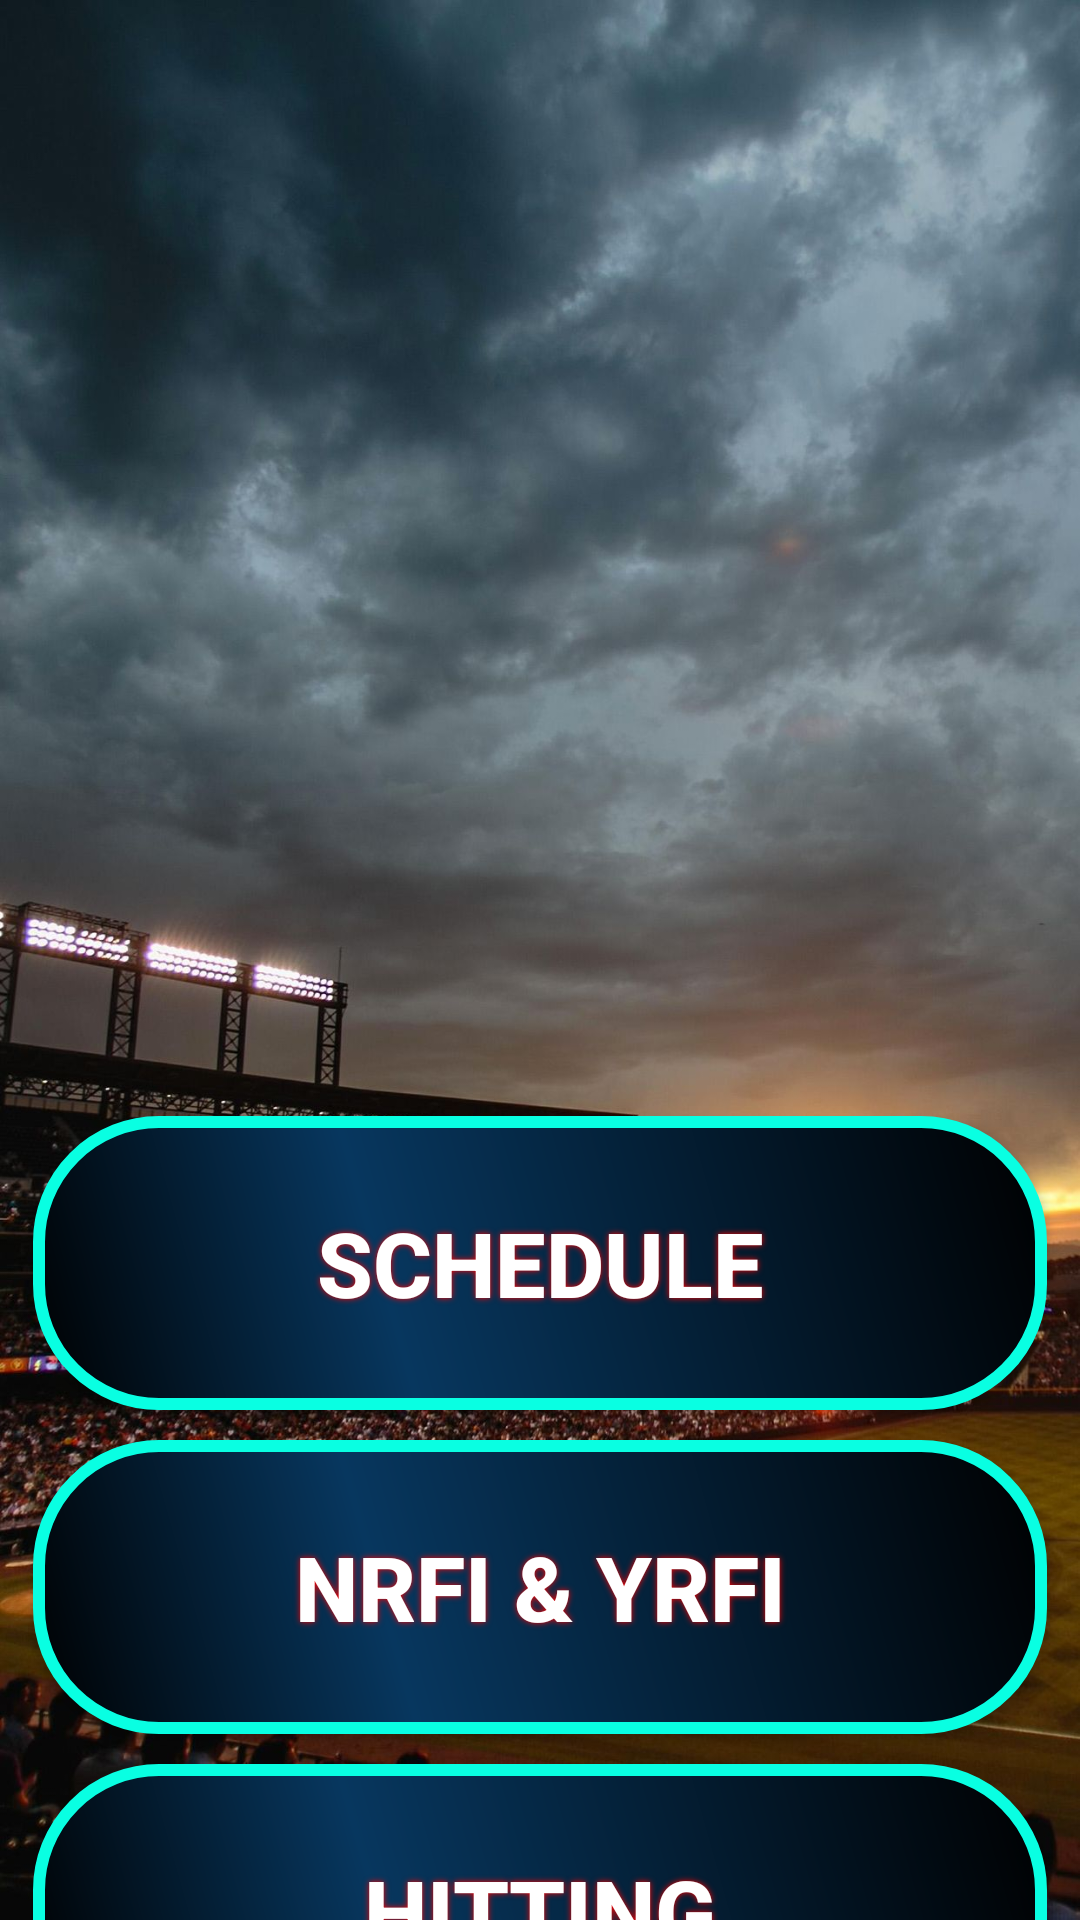

Android layout source for this screen:
<!-- AndroidManifest.xml: activity theme Theme.MLBBetBuddy -->
<!-- res/layout/activity_homescreen.xml -->
<?xml version="1.0" encoding="utf-8"?>
<androidx.constraintlayout.widget.ConstraintLayout
    xmlns:android="http://schemas.android.com/apk/res/android"
    android:layout_width="match_parent"
    android:layout_height="match_parent"
    xmlns:app="http://schemas.android.com/apk/res-auto"
    android:background="@drawable/home_screen_background">

    <ImageView
        android:id="@+id/logoImageView"
        android:layout_width="433dp"
        android:layout_height="335dp"
        android:layout_marginTop="4dp"
        app:layout_constraintEnd_toEndOf="parent"
        app:layout_constraintStart_toStartOf="parent"
        app:layout_constraintTop_toTopOf="parent"
        app:srcCompat="@drawable/bet_buddy_logo" />

    <Button
        android:id="@+id/scheduleButton"
        android:layout_width="338dp"
        android:layout_height="98dp"
        android:layout_marginTop="372dp"
        android:text="Schedule"
        android:textStyle="bold"
        android:textColor="@color/white"
        android:textSize="30sp"
        android:background="@drawable/button_shape"
        android:shadowColor="#FF0000"
        android:shadowDx="0"
        android:shadowDy="0"
        android:shadowRadius="5"
        android:foreground="?android:attr/selectableItemBackground"
        app:layout_constraintEnd_toEndOf="parent"
        app:layout_constraintHorizontal_bias="0.5"
        app:layout_constraintStart_toStartOf="parent"
        app:layout_constraintTop_toTopOf="parent" />

    <Button
        android:id="@+id/NRFIYRFIButton"
        android:layout_width="338dp"
        android:layout_height="98dp"
        android:layout_marginTop="480dp"
        android:text="NRFI &amp; YRFI"
        android:textStyle="bold"
        android:textColor="@color/white"
        android:textSize="30sp"
        android:background="@drawable/button_shape"
        android:shadowColor="#FF0000"
        android:shadowDx="0"
        android:shadowDy="0"
        android:shadowRadius="5"
        android:foreground="?android:attr/selectableItemBackground"
        app:layout_constraintEnd_toEndOf="parent"
        app:layout_constraintHorizontal_bias="0.5"
        app:layout_constraintStart_toStartOf="parent"
        app:layout_constraintTop_toTopOf="parent" />

    <androidx.appcompat.widget.AppCompatButton
        android:id="@+id/hittingButton"
        android:layout_width="338dp"
        android:layout_height="98dp"
        android:layout_marginTop="588dp"
        android:text="Hitting"
        android:textStyle="bold"
        android:textColor="@color/white"
        android:textSize="30sp"
        android:background="@drawable/button_shape"
        android:shadowColor="#FF0000"
        android:shadowDx="0"
        android:shadowDy="0"
        android:shadowRadius="5"
        android:foreground="?android:attr/selectableItemBackground"
        app:layout_constraintEnd_toEndOf="parent"
        app:layout_constraintHorizontal_bias="0.5"
        app:layout_constraintStart_toStartOf="parent"
        app:layout_constraintTop_toTopOf="parent" />

</androidx.constraintlayout.widget.ConstraintLayout>
<!-- resources referenced by this layout -->
<resources>
  <!-- drawable button_shape (drawable) -->
  <?xml version="1.0" encoding="utf-8"?>
  <shape xmlns:android="http://schemas.android.com/apk/res/android" android:shape="rectangle" >
      <corners
          android:radius="40dp"
          />
      <gradient
          android:angle="45"
          android:centerX="35%"
          android:centerColor="#07375F"
          android:startColor="#000000"
          android:endColor="#000000"
          android:type="linear"
          />
      <padding
          android:left="0dp"
          android:top="0dp"
          android:right="0dp"
          android:bottom="0dp"
          />
      <size
          android:width="270dp"
          android:height="60dp"
          />
      <stroke
          android:width="4dp"
          android:color="#09FFE2"
          />
  </shape>
  <!-- drawable home_screen_background: jpg bitmap (drawable, 231210 bytes) -->
  <style name="Theme.MLBBetBuddy" parent="Theme.AppCompat.Light.NoActionBar" />
  <!-- not gathered from this repository: default colours our renderer supplied (Android Studio template values) -->
  <color name="white">#FFFFFFFF</color>
</resources>
